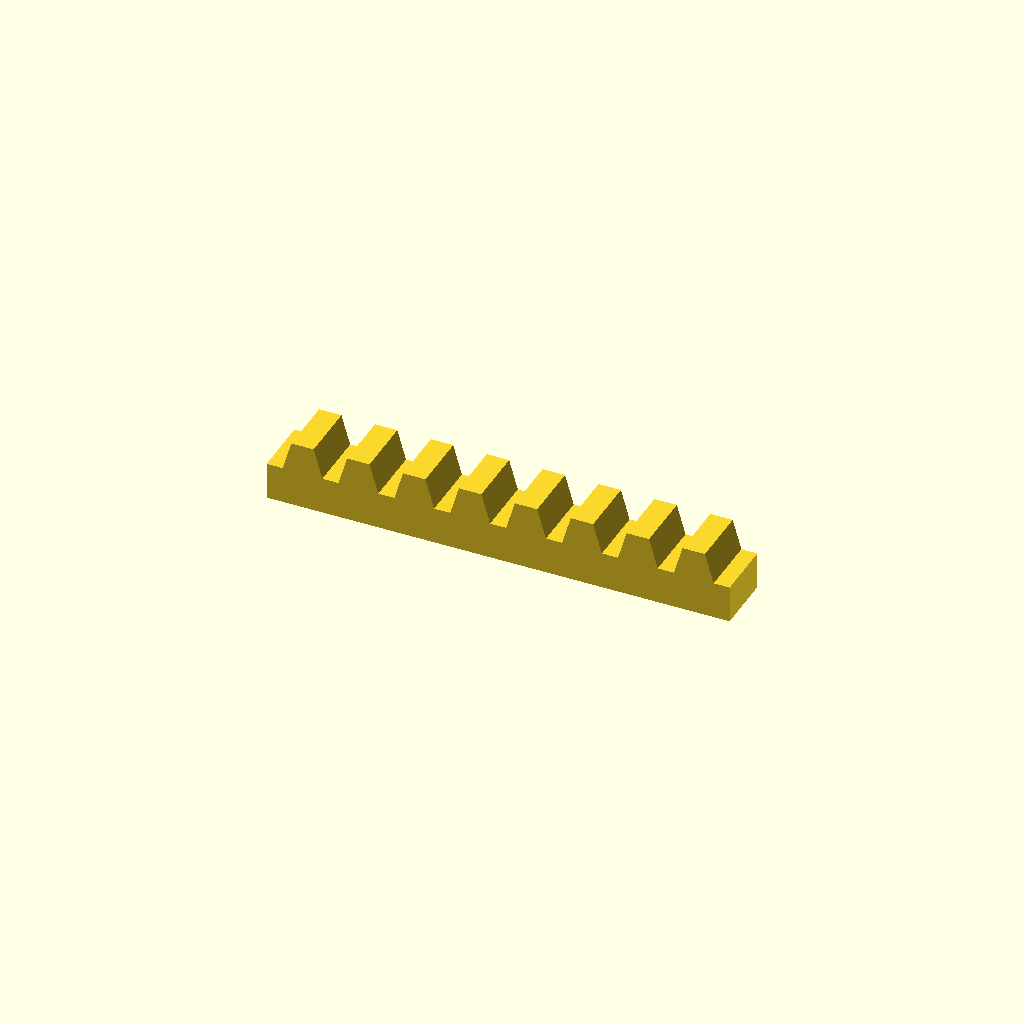
Cell 1: rendered with the file's own defaults.
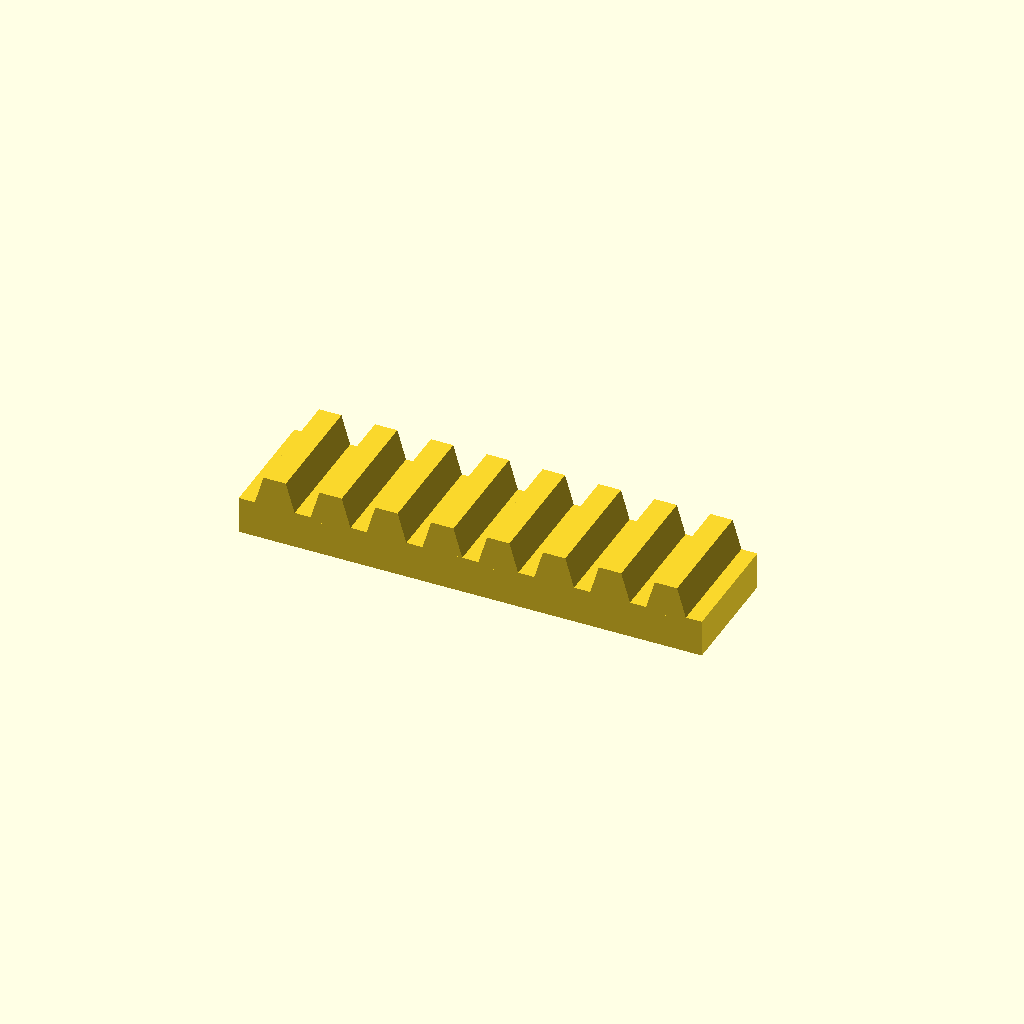
Cell 2: bar_w = 32 (everything else at default).
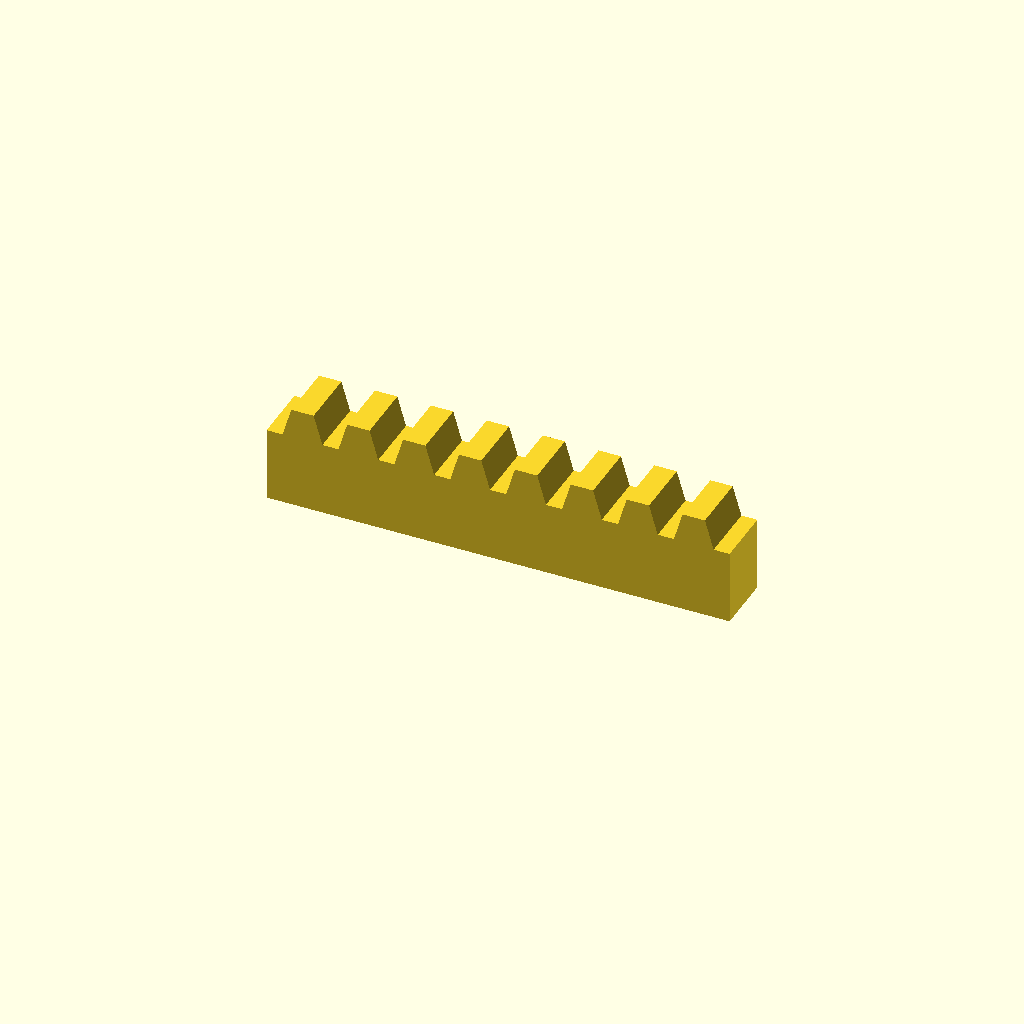
Cell 3 — bar_h set to 20, the other parameters unchanged.
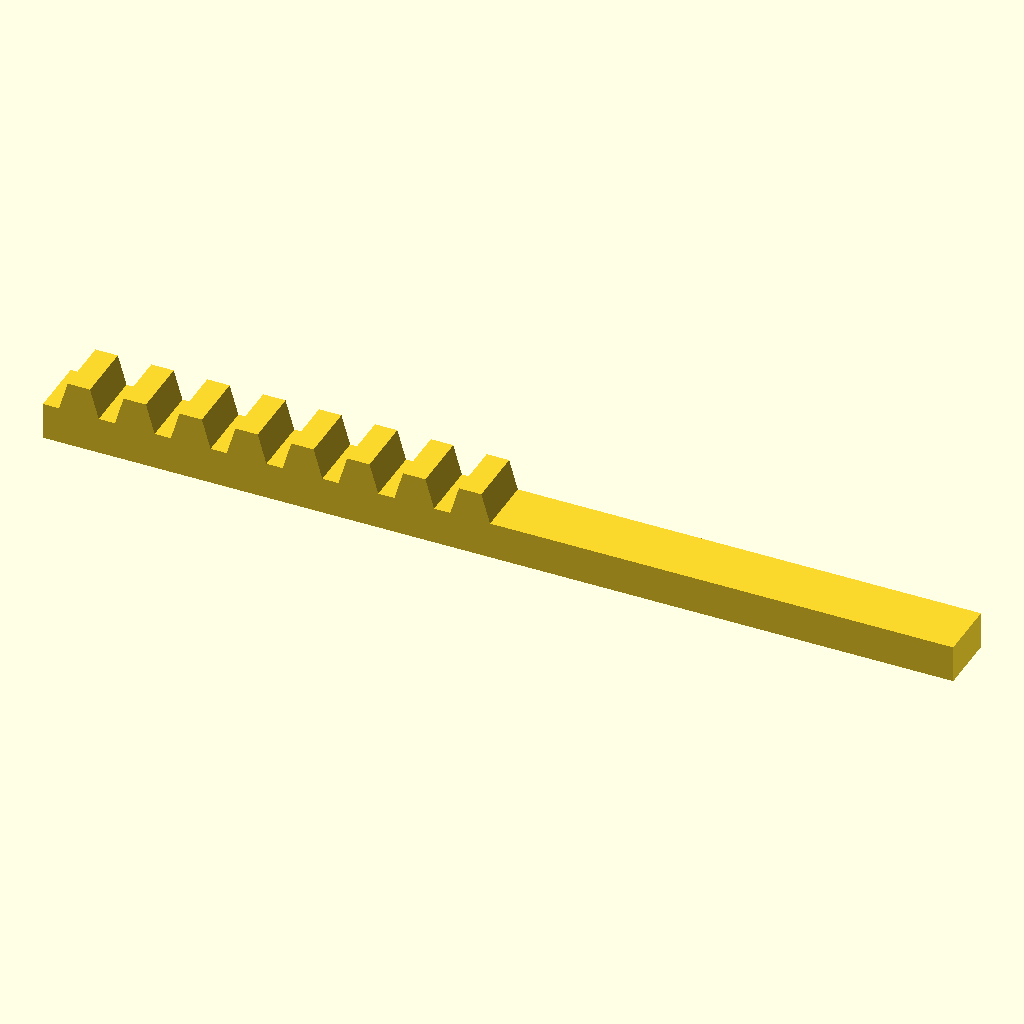
Cell 4 — teeth set to 16, the other parameters unchanged.
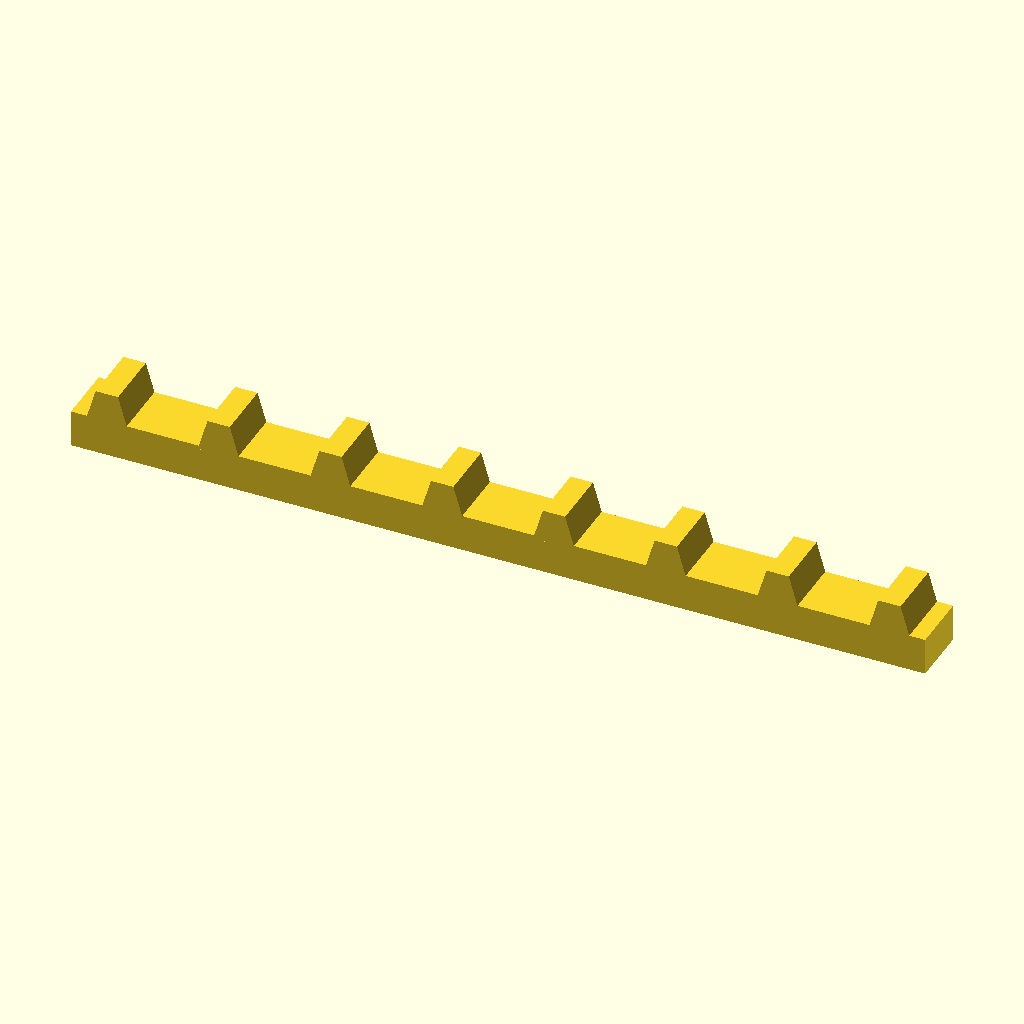
Cell 5 — pitch set to 30, the other parameters unchanged.
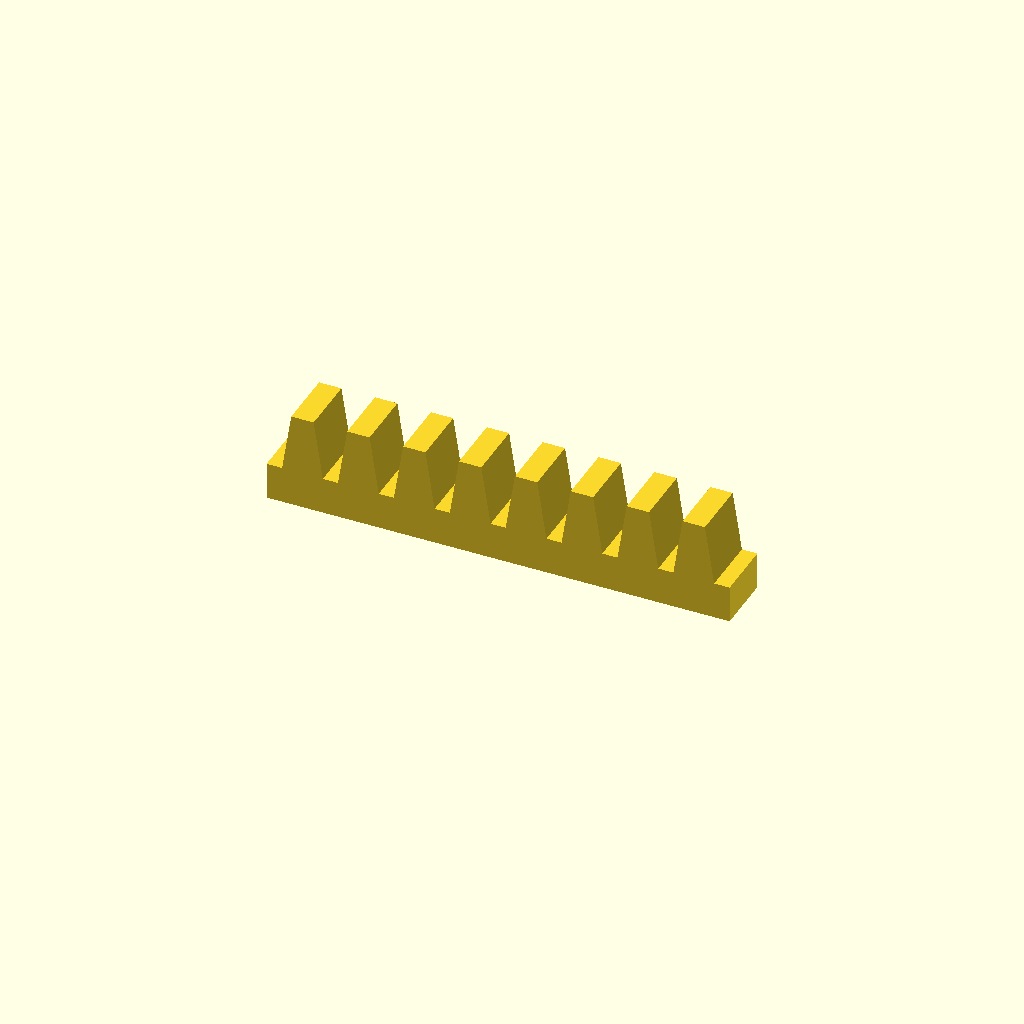
Cell 6 — tooth_h set to 16, the other parameters unchanged.
All cells are drawn from one camera (rotation 55°, 0°, 25°, orthographic, colour scheme Cornfield), so only the parameter changes between them.
The OpenSCAD source (optional_data/data/place1/rackbars/part_0057.scad):
$fn = 32;

// ----------------------------------------------------------------------
// Toothed rack, 8 teeth
// 15 mm pitch, 8 mm teeth
// ----------------------------------------------------------------------

// --- parameters (mm) ---
bar_w = 16;      // bar width (Y)
bar_h = 10;      // bar height (Z)
teeth = 8;       // number of teeth
pitch = 15;      // tooth pitch
tooth_h = 8;     // tooth height above the bar
root_w = 11.25;  // tooth width at the root
crest_w = 6;     // tooth width at the crest

// --- derived feature positions (mm) ---
span = (teeth - 1) * pitch;  // = 105   distance between the outer teeth
bar_l = span + root_w + 8;   // = 124.25   bar length: teeth plus 4 mm at each end
tooth_x = -span / 2;         // = -52.5   X of the first tooth
height = bar_h + tooth_h;    // = 18   overall height
feature_centers = [
  [tooth_x + 0 * pitch, -bar_w / 2],
  [tooth_x + 1 * pitch, -bar_w / 2],
  [tooth_x + 2 * pitch, -bar_w / 2],
  [tooth_x + 3 * pitch, -bar_w / 2],
  [tooth_x + 4 * pitch, -bar_w / 2],
  [tooth_x + 5 * pitch, -bar_w / 2],
  [tooth_x + 6 * pitch, -bar_w / 2],
  [tooth_x + 7 * pitch, -bar_w / 2]
];   // tooth centre line, drives the tooth loop

// bar with a rack of teeth, one extruded trapezoium per centre
module rack_tooth() {
  linear_extrude(height = bar_w)
    polygon(points = [
      [0, 0],
      [root_w, 0],
      [root_w / 2 + crest_w / 2, tooth_h + 1],
      [root_w / 2 - crest_w / 2, tooth_h + 1]
    ]);
}

union() {
  translate([-bar_l / 2, -bar_w, 0]) cube([bar_l, bar_w, bar_h]);
  for (centre = feature_centers)
    translate([centre[0] - root_w / 2, 0, bar_h - 1]) rotate([90, 0, 0]) rack_tooth();
}
Parameter table extracted from the source (name, type, default, range or options):
bar_w: number, default 16
bar_h: number, default 10
teeth: number, default 8
pitch: number, default 15
tooth_h: number, default 8
root_w: number, default 11.25
crest_w: number, default 6
